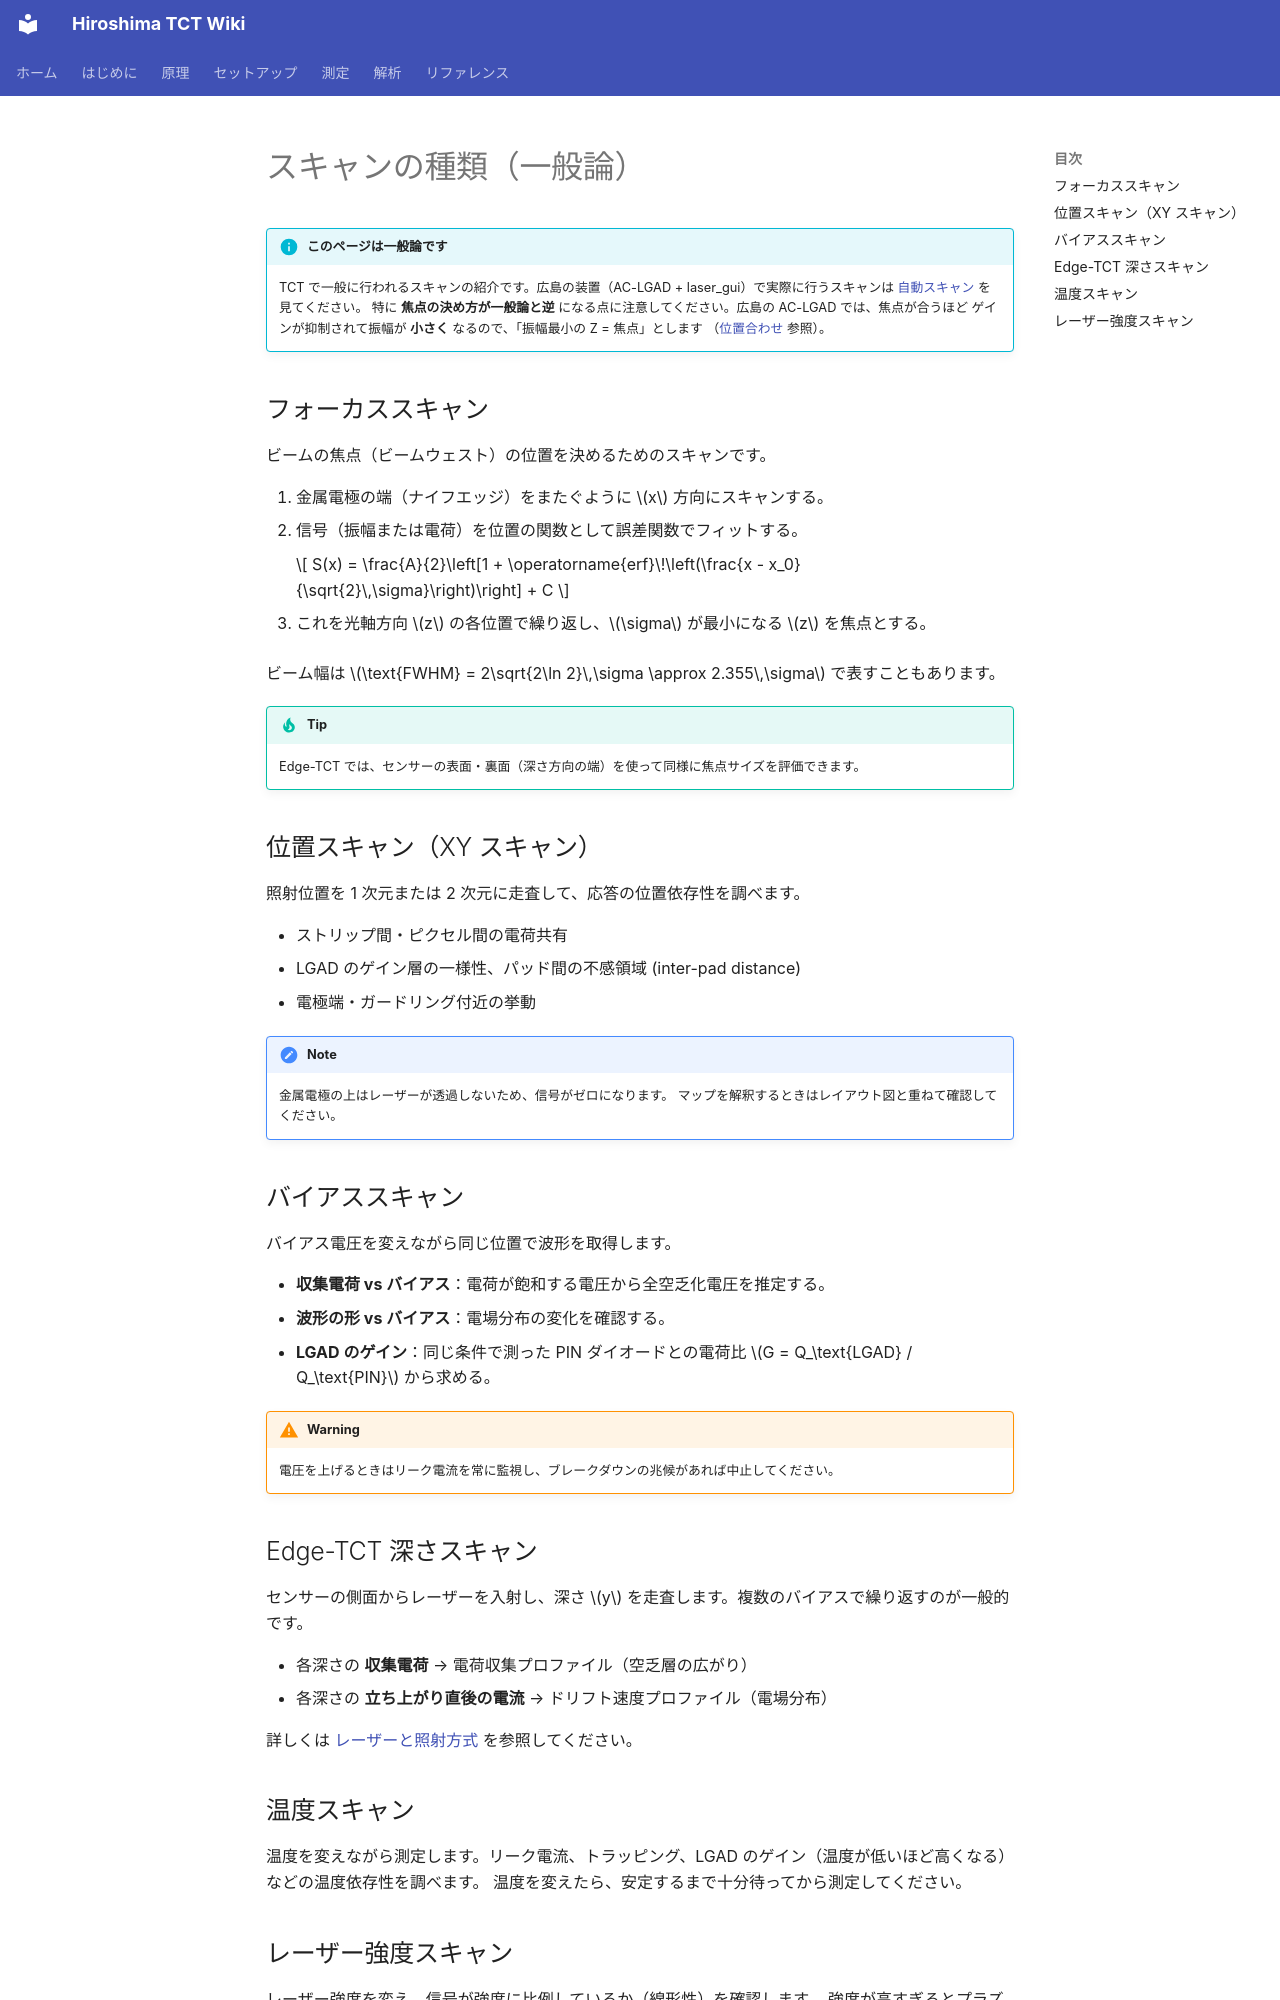

repository: Kanato-M/Hiroshima-TCT-wiki · page: ja/principle/scan-types/index.html · generator: mkdocs

# スキャンの種類（一般論）

!!! info "このページは一般論です"
    TCT で一般に行われるスキャンの紹介です。広島の装置（AC-LGAD + laser_gui）で実際に行うスキャンは
    [自動スキャン](../measurement/scans.md) を見てください。
    特に **焦点の決め方が一般論と逆** になる点に注意してください。広島の AC-LGAD では、焦点が合うほど
    ゲインが抑制されて振幅が **小さく** なるので、「振幅最小の Z = 焦点」とします
    （[位置合わせ](../measurement/alignment.md#focus) 参照）。

## フォーカススキャン { #focus-scan }

ビームの焦点（ビームウェスト）の位置を決めるためのスキャンです。

1. 金属電極の端（ナイフエッジ）をまたぐように \(x\) 方向にスキャンする。
2. 信号（振幅または電荷）を位置の関数として誤差関数でフィットする。

    \[
    S(x) = \frac{A}{2}\left[1 + \operatorname{erf}\!\left(\frac{x - x_0}{\sqrt{2}\,\sigma}\right)\right] + C
    \]

3. これを光軸方向 \(z\) の各位置で繰り返し、\(\sigma\) が最小になる \(z\) を焦点とする。

ビーム幅は \(\text{FWHM} = 2\sqrt{2\ln 2}\,\sigma \approx 2.355\,\sigma\) で表すこともあります。

!!! tip
    Edge-TCT では、センサーの表面・裏面（深さ方向の端）を使って同様に焦点サイズを評価できます。

## 位置スキャン（XY スキャン）

照射位置を 1 次元または 2 次元に走査して、応答の位置依存性を調べます。

- ストリップ間・ピクセル間の電荷共有
- LGAD のゲイン層の一様性、パッド間の不感領域 (inter-pad distance)
- 電極端・ガードリング付近の挙動

!!! note
    金属電極の上はレーザーが透過しないため、信号がゼロになります。
    マップを解釈するときはレイアウト図と重ねて確認してください。

## バイアススキャン

バイアス電圧を変えながら同じ位置で波形を取得します。

- **収集電荷 vs バイアス**：電荷が飽和する電圧から全空乏化電圧を推定する。
- **波形の形 vs バイアス**：電場分布の変化を確認する。
- **LGAD のゲイン**：同じ条件で測った PIN ダイオードとの電荷比 \(G = Q_\text{LGAD} / Q_\text{PIN}\) から求める。

!!! warning
    電圧を上げるときはリーク電流を常に監視し、ブレークダウンの兆候があれば中止してください。

## Edge-TCT 深さスキャン

センサーの側面からレーザーを入射し、深さ \(y\) を走査します。複数のバイアスで繰り返すのが一般的です。

- 各深さの **収集電荷** → 電荷収集プロファイル（空乏層の広がり）
- 各深さの **立ち上がり直後の電流** → ドリフト速度プロファイル（電場分布）

詳しくは [レーザーと照射方式](../principle/lasers.md#edge-tct) を参照してください。

## 温度スキャン

温度を変えながら測定します。リーク電流、トラッピング、LGAD のゲイン（温度が低いほど高くなる）などの温度依存性を調べます。
温度を変えたら、安定するまで十分待ってから測定してください。
